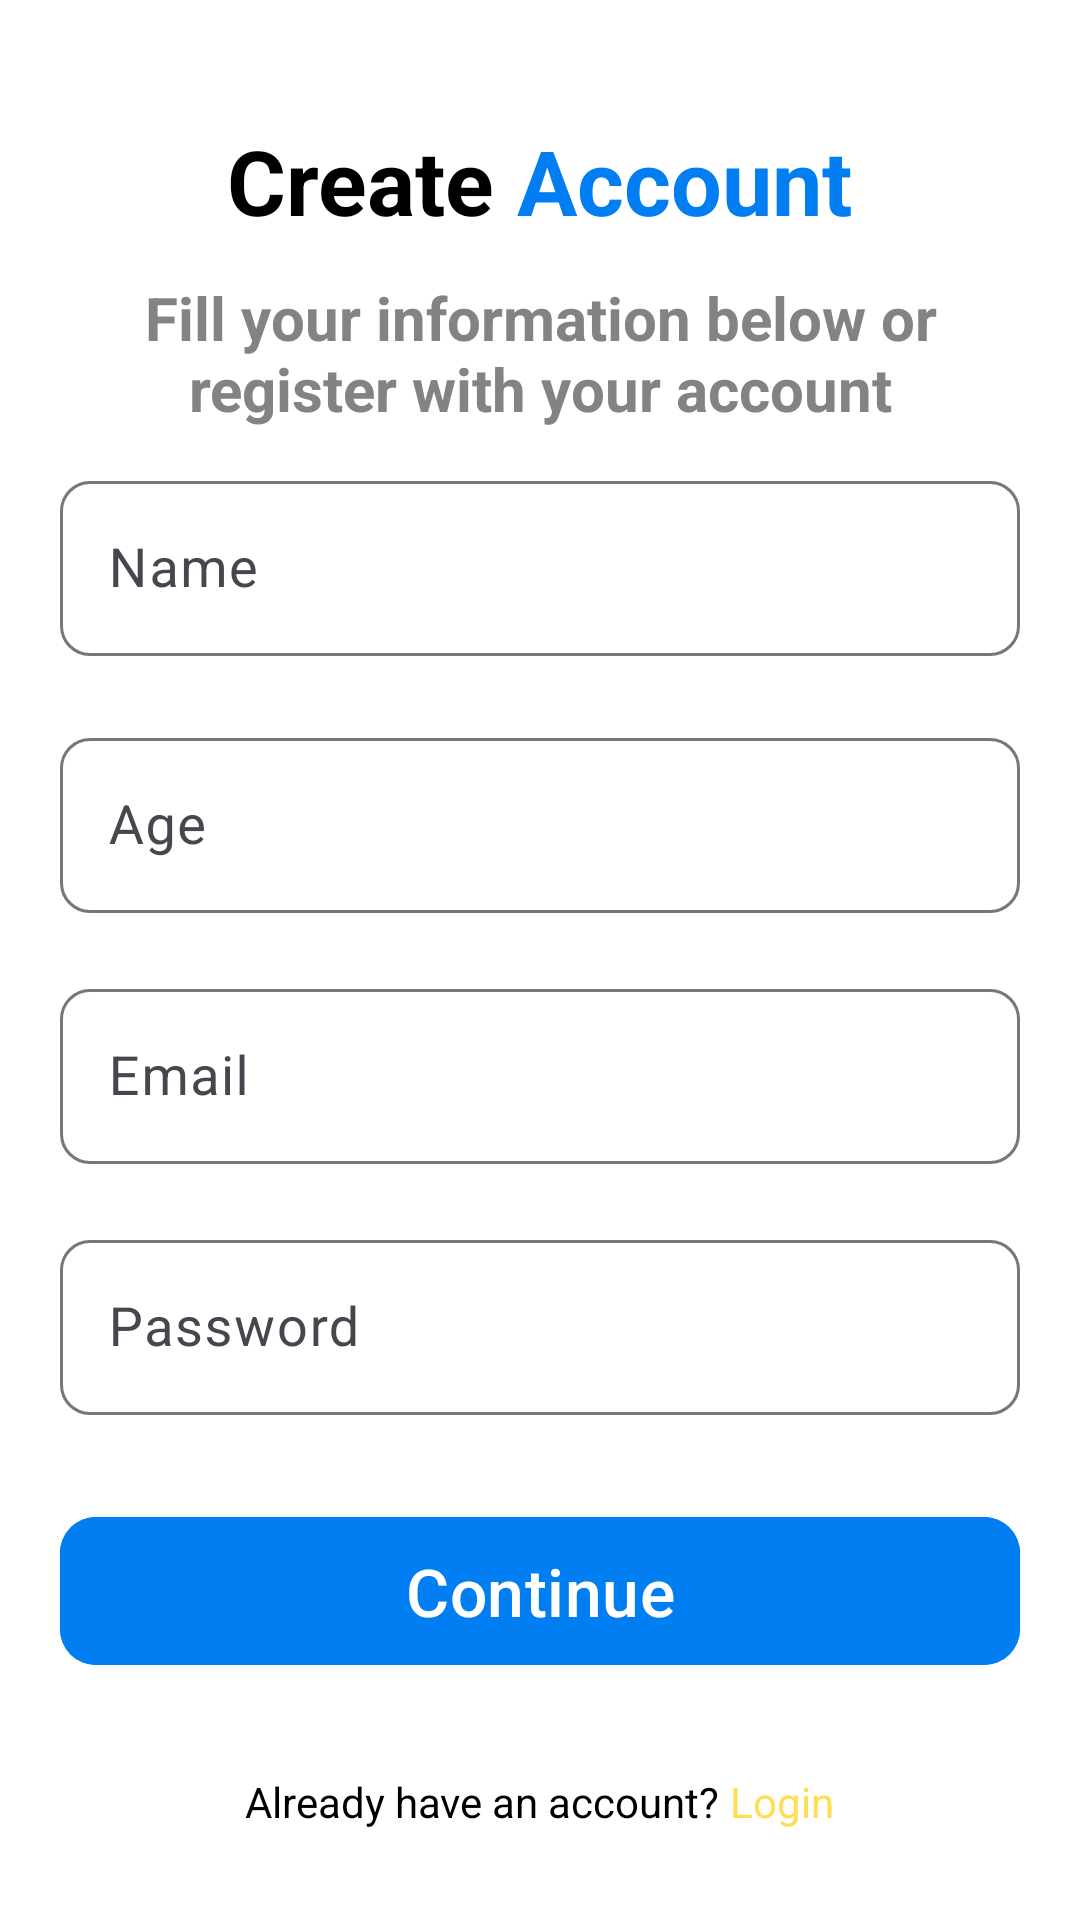

Reconstruct the res/layout file that produces this screen, plus the resources it refers to.
<!-- AndroidManifest.xml: application theme Theme.KnowledgeMemorizationApp -->
<!-- res/layout/activity_main.xml -->
<?xml version="1.0" encoding="utf-8"?>
<LinearLayout
    xmlns:android="http://schemas.android.com/apk/res/android"
    xmlns:app="http://schemas.android.com/apk/res-auto"
    xmlns:tools="http://schemas.android.com/tools"
    android:layout_width="match_parent"
    android:layout_height="match_parent"
    android:orientation="vertical"
    android:background="@color/white"
    tools:context=".MainActivity">


    <LinearLayout
        android:layout_width="match_parent"
        android:layout_height="wrap_content"
        android:layout_marginTop="40dp"
        android:gravity="center"
        android:orientation="horizontal">


        <TextView
            android:layout_width="wrap_content"
            android:layout_height="wrap_content"
            android:text="Create"
            android:textColor="@color/black"
            android:textSize="30sp"
            android:textStyle="bold" />

        <TextView
            android:layout_width="wrap_content"
            android:layout_height="wrap_content"
            android:text=" Account"
            android:textColor="@color/blue"
            android:textSize="30sp"
            android:textStyle="bold" />
    </LinearLayout>

    <TextView
        android:layout_width="match_parent"
        android:layout_height="wrap_content"
        android:text="@string/text1"
        android:gravity="center"
        android:textSize="20sp"
        android:textStyle="bold"
        android:textColor="@color/grey"
        android:layout_marginTop="12dp"
        android:layout_marginBottom="0dp"
        />
    <com.google.android.material.textfield.TextInputLayout
        android:layout_width="match_parent"
        android:layout_height="wrap_content"
        android:layout_marginHorizontal="20dp"
        android:layout_marginBottom="10dp"
        android:layout_marginTop="12dp"
        app:boxCornerRadiusTopStart="10dp"
        app:boxCornerRadiusBottomStart="10dp"
        app:boxCornerRadiusTopEnd="10dp"
        app:boxCornerRadiusBottomEnd="10dp">

        <com.google.android.material.textfield.TextInputEditText
            android:id="@+id/name"
            android:layout_width="match_parent"
            android:layout_height="wrap_content"
            android:hint="Name"
            android:textSize="18sp"
            android:textColor="@color/black"
            android:textColorHint="@color/grey"
            android:inputType="textEmailAddress"
            android:drawableStart="@drawable/baseline_email_24"
            android:drawableTint="@color/grey"
            android:drawablePadding="10dp"
            />
    </com.google.android.material.textfield.TextInputLayout>
    <com.google.android.material.textfield.TextInputLayout
        android:layout_width="match_parent"
        android:layout_height="wrap_content"
        android:layout_marginHorizontal="20dp"
        android:layout_marginBottom="10dp"
        android:layout_marginTop="12dp"
        app:boxCornerRadiusTopStart="10dp"
        app:boxCornerRadiusBottomStart="10dp"
        app:boxCornerRadiusTopEnd="10dp"
        app:boxCornerRadiusBottomEnd="10dp">

        <com.google.android.material.textfield.TextInputEditText
            android:id="@+id/age"
            android:layout_width="match_parent"
            android:layout_height="wrap_content"
            android:drawableStart="@drawable/baseline_email_24"
            android:drawablePadding="10dp"
            android:drawableTint="@color/grey"
            android:hint="Age"
            android:layout_marginBottom="10dp"
            android:layout_marginTop="12dp"
            android:inputType="textEmailAddress"
            android:textColor="@color/black"
            android:textColorHint="@color/grey"
            android:textSize="18sp" />
    </com.google.android.material.textfield.TextInputLayout>

    <com.google.android.material.textfield.TextInputLayout
        android:layout_width="match_parent"
        android:layout_height="wrap_content"
        android:layout_marginHorizontal="20dp"
        android:layout_marginBottom="10dp"
        app:boxCornerRadiusTopStart="10dp"
        app:boxCornerRadiusBottomStart="10dp"
        app:boxCornerRadiusTopEnd="10dp"
        app:boxCornerRadiusBottomEnd="10dp">

        <com.google.android.material.textfield.TextInputEditText
            android:id="@+id/email"
            android:layout_width="match_parent"
            android:layout_height="wrap_content"
            android:hint="Email"
            android:textSize="18sp"
            android:textColor="@color/black"
            android:textColorHint="@color/grey"
            android:inputType="textEmailAddress"
            android:drawableStart="@drawable/baseline_email_24"
            android:drawableTint="@color/grey"
            android:drawablePadding="10dp"
            />

    </com.google.android.material.textfield.TextInputLayout>

    <com.google.android.material.textfield.TextInputLayout
        android:layout_width="match_parent"
        android:layout_height="wrap_content"
        android:layout_marginHorizontal="20dp"
        android:layout_marginVertical="10dp"
        app:boxCornerRadiusTopStart="10dp"
        app:boxCornerRadiusBottomStart="10dp"
        app:boxCornerRadiusTopEnd="10dp"
        app:boxCornerRadiusBottomEnd="10dp">

        <com.google.android.material.textfield.TextInputEditText
            android:id="@+id/password"
            android:layout_width="match_parent"
            android:layout_height="wrap_content"
            android:hint="Password"
            android:textSize="18sp"
            android:textColor="@color/black"
            android:textColorHint="@color/grey"
            android:inputType="textPassword"
            android:drawableStart="@drawable/baseline_key_24"
            android:drawableTint="@color/grey"
            android:drawablePadding="10dp"
            />

    </com.google.android.material.textfield.TextInputLayout>





    <com.google.android.material.button.MaterialButton
        android:id="@+id/sign_up"
        android:layout_width="match_parent"
        android:layout_height="wrap_content"
        android:text="Continue"
        android:textSize="22sp"
        android:textColor="@color/white"
        app:cornerRadius="12dp"
        android:gravity="center"
        android:layout_margin="20dp"
        android:backgroundTint="@color/blue"
        android:paddingVertical="10dp"/>


    <LinearLayout
        android:id="@+id/go_login_screen"
        android:layout_width="match_parent"
        android:layout_height="wrap_content"
        android:orientation="horizontal"
        android:layout_marginTop="12dp"
        android:layout_marginBottom="0dp"
        android:gravity="center"
        >

        <TextView

            android:layout_width="wrap_content"
            android:layout_height="wrap_content"
            android:textSize="14sp"
            android:textColor="@color/black"
            android:text="Already have an account?"/>

        <TextView
            android:id="@+id/goToLogin"
            android:layout_width="wrap_content"
            android:layout_height="wrap_content"
            android:textSize="14sp"
            android:textColor="@color/yellow"
            android:text=" Login"/>

    </LinearLayout>

</LinearLayout>
<!-- resources referenced by this layout -->
<resources>
  <color name="black">#FF000000</color>
  <color name="blue">#007EF2</color>
  <color name="grey">#848282</color>
  <color name="white">#FFFFFFFF</color>
  <color name="yellow">#FFDD55</color>
  <string name="text1">Fill your information below or\nregister with your account</string>
  <style name="Theme.KnowledgeMemorizationApp" parent="Base.Theme.KnowledgeMemorizationApp" />
  <style name="Base.Theme.KnowledgeMemorizationApp" parent="Theme.Material3.DayNight.NoActionBar">
          
          
          <item name="colorPrimaryVariant">@color/purple_500</item>
          <item name="android:statusBarColor">@color/purple_500</item>
  
  
      </style>
  <color name="purple_500">#248fef</color>
</resources>
